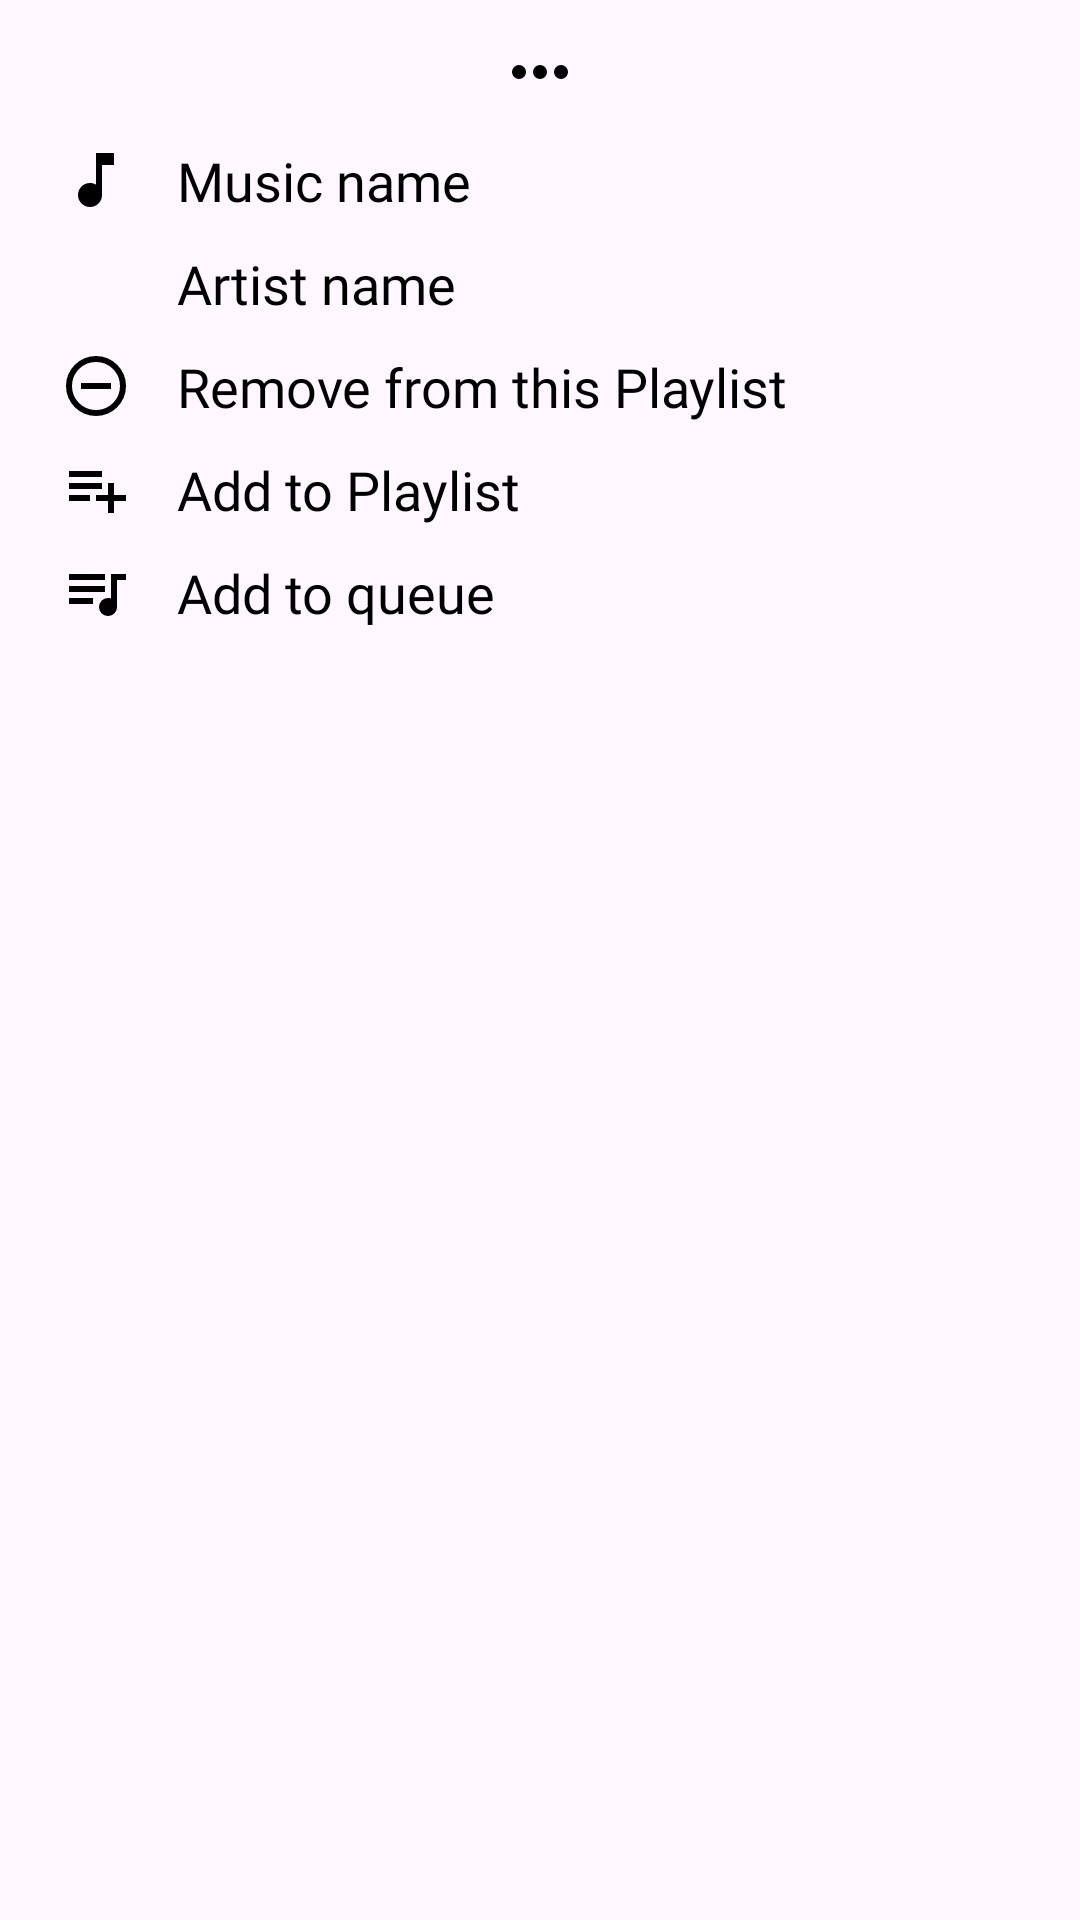

The Android layout XML behind this screen, and the referenced resources:
<!-- AndroidManifest.xml: application theme Theme.XTusicPlayer -->
<!-- res/layout/music_more_opt_layout.xml -->
<?xml version="1.0" encoding="utf-8"?>
<LinearLayout xmlns:android="http://schemas.android.com/apk/res/android"
    android:layout_width="match_parent"
    android:layout_height="match_parent"
    xmlns:app="http://schemas.android.com/apk/res-auto"
    android:orientation="vertical"
    android:background="@drawable/dialog_bg">

    <LinearLayout
        android:layout_width="match_parent"
        android:layout_height="wrap_content"
        android:orientation="vertical"
        android:paddingVertical="10dp"
        android:paddingHorizontal="20dp">

        <ImageView
            android:layout_width="wrap_content"
            android:layout_height="wrap_content"
            android:src="@drawable/drag_indicator"
            android:layout_gravity="center_horizontal"
            app:tint="@color/black"/>

        <LinearLayout
            android:layout_width="match_parent"
            android:layout_height="wrap_content"
            android:orientation="horizontal"
            android:gravity="center_vertical"
            android:layout_marginTop="10dp">

            <ImageView
                android:layout_width="24dp"
                android:layout_height="24dp"
                android:src="@drawable/music_note"
                app:tint="@color/black"/>

            <TextView
                android:id="@+id/music_name"
                android:layout_width="wrap_content"
                android:layout_height="wrap_content"
                android:text="Music name"
                android:textSize="18sp"
                android:textColor="@color/black"
                android:fontFamily="@font/poppins_medium"
                android:layout_marginStart="15dp"/>

        </LinearLayout>

        <LinearLayout
            android:layout_width="match_parent"
            android:layout_height="wrap_content"
            android:orientation="horizontal"
            android:gravity="center_vertical"
            android:layout_marginTop="10dp">

            <ImageView
                android:layout_width="24dp"
                android:layout_height="24dp"
                android:src="@drawable/person"
                app:tint="@color/black"/>

            <TextView
                android:id="@+id/artist_name"
                android:layout_width="wrap_content"
                android:layout_height="wrap_content"
                android:text="Artist name"
                android:textSize="18sp"
                android:textColor="@color/black"
                android:fontFamily="@font/poppins_medium"
                android:layout_marginStart="15dp"/>

        </LinearLayout>

        <LinearLayout
            android:id="@+id/remove_btn"
            android:layout_width="match_parent"
            android:layout_height="wrap_content"
            android:orientation="horizontal"
            android:gravity="center_vertical"
            android:layout_marginTop="10dp">

            <ImageView
                android:layout_width="24dp"
                android:layout_height="24dp"
                android:src="@drawable/remove"
                app:tint="@color/black"/>

            <TextView
                android:layout_width="wrap_content"
                android:layout_height="wrap_content"
                android:text="Remove from this Playlist"
                android:textSize="18sp"
                android:textColor="@color/black"
                android:fontFamily="@font/poppins_medium"
                android:layout_marginStart="15dp"/>

        </LinearLayout>

        <LinearLayout
            android:id="@+id/add_btn"
            android:layout_width="match_parent"
            android:layout_height="wrap_content"
            android:orientation="horizontal"
            android:gravity="center_vertical"
            android:layout_marginTop="10dp">

            <ImageView
                android:layout_width="24dp"
                android:layout_height="24dp"
                android:src="@drawable/playlist_add"
                app:tint="@color/black"/>

            <TextView
                android:layout_width="wrap_content"
                android:layout_height="wrap_content"
                android:text="Add to Playlist"
                android:textSize="18sp"
                android:textColor="@color/black"
                android:fontFamily="@font/poppins_medium"
                android:layout_marginStart="15dp"/>

        </LinearLayout>

        <LinearLayout
            android:id="@+id/queue_btn"
            android:layout_width="match_parent"
            android:layout_height="wrap_content"
            android:orientation="horizontal"
            android:gravity="center_vertical"
            android:layout_marginTop="10dp">

            <ImageView
                android:layout_width="24dp"
                android:layout_height="24dp"
                android:src="@drawable/queue_music"
                app:tint="@color/black"/>

            <TextView
                android:layout_width="wrap_content"
                android:layout_height="wrap_content"
                android:text="Add to queue"
                android:textSize="18sp"
                android:textColor="@color/black"
                android:fontFamily="@font/poppins_medium"
                android:layout_marginStart="15dp"/>

        </LinearLayout>

        <View
            android:layout_width="wrap_content"
            android:layout_height="30dp"/>

    </LinearLayout>

</LinearLayout>
<!-- resources referenced by this layout -->
<resources>
  <color name="black">#FF000000</color>
  <!-- drawable music_note (drawable) -->
  <vector xmlns:android="http://schemas.android.com/apk/res/android"
      android:width="30dp"
      android:height="30dp"
      android:viewportWidth="960"
      android:viewportHeight="960"
      android:tint="?attr/colorControlNormal">
    <path
        android:fillColor="@android:color/white"
        android:pathData="M400,840Q334,840 287,793Q240,746 240,680Q240,614 287,567Q334,520 400,520Q423,520 442.5,525.5Q462,531 480,542L480,120L720,120L720,280L560,280L560,680Q560,746 513,793Q466,840 400,840Z"/>
  </vector>
  <!-- drawable playlist_add (drawable) -->
  <vector xmlns:android="http://schemas.android.com/apk/res/android"
      android:width="30dp"
      android:height="30dp"
      android:viewportWidth="960"
      android:viewportHeight="960"
      android:tint="?attr/colorControlNormal">
    <path
        android:fillColor="@android:color/white"
        android:pathData="M120,640L120,560L400,560L400,640L120,640ZM120,480L120,400L560,400L560,480L120,480ZM120,320L120,240L560,240L560,320L120,320ZM640,800L640,640L480,640L480,560L640,560L640,400L720,400L720,560L880,560L880,640L720,640L720,800L640,800Z"/>
  </vector>
  <!-- drawable queue_music (drawable) -->
  <vector xmlns:android="http://schemas.android.com/apk/res/android"
      android:width="30dp"
      android:height="30dp"
      android:viewportWidth="960"
      android:viewportHeight="960"
      android:tint="?attr/colorControlNormal"
      android:autoMirrored="true">
    <path
        android:fillColor="@android:color/white"
        android:pathData="M640,800Q590,800 555,765Q520,730 520,680Q520,630 555,595Q590,560 640,560Q651,560 661,561.5Q671,563 680,568L680,240L880,240L880,320L760,320L760,680Q760,730 725,765Q690,800 640,800ZM120,640L120,560L440,560L440,640L120,640ZM120,480L120,400L600,400L600,480L120,480ZM120,320L120,240L600,240L600,320L120,320Z"/>
  </vector>
  <!-- drawable remove (drawable) -->
  <vector xmlns:android="http://schemas.android.com/apk/res/android"
      android:width="30dp"
      android:height="30dp"
      android:viewportWidth="960"
      android:viewportHeight="960"
      android:tint="?attr/colorControlNormal">
    <path
        android:fillColor="@android:color/white"
        android:pathData="M280,520L680,520L680,440L280,440L280,520ZM480,880Q397,880 324,848.5Q251,817 197,763Q143,709 111.5,636Q80,563 80,480Q80,397 111.5,324Q143,251 197,197Q251,143 324,111.5Q397,80 480,80Q563,80 636,111.5Q709,143 763,197Q817,251 848.5,324Q880,397 880,480Q880,563 848.5,636Q817,709 763,763Q709,817 636,848.5Q563,880 480,880ZM480,800Q614,800 707,707Q800,614 800,480Q800,346 707,253Q614,160 480,160Q346,160 253,253Q160,346 160,480Q160,614 253,707Q346,800 480,800ZM480,480Q480,480 480,480Q480,480 480,480Q480,480 480,480Q480,480 480,480Q480,480 480,480Q480,480 480,480Q480,480 480,480Q480,480 480,480Z"/>
  </vector>
  <style name="Theme.XTusicPlayer" parent="Base.Theme.XTusicPlayer" />
  <style name="Base.Theme.XTusicPlayer" parent="Theme.Material3.DayNight.NoActionBar">
          
          <item name="colorPrimary">@color/primaryColor</item>
      </style>
  <color name="primaryColor">#FFFFFFFF</color>
  
      //my colors
</resources>
